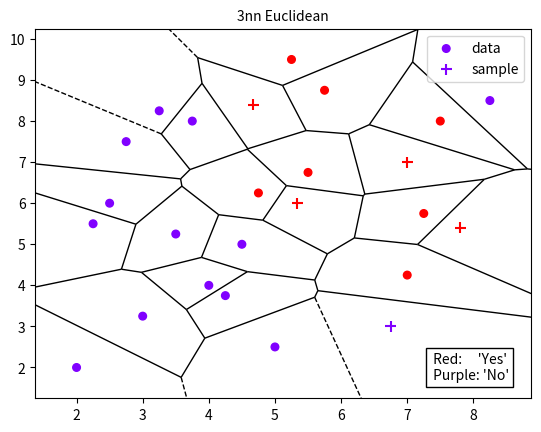
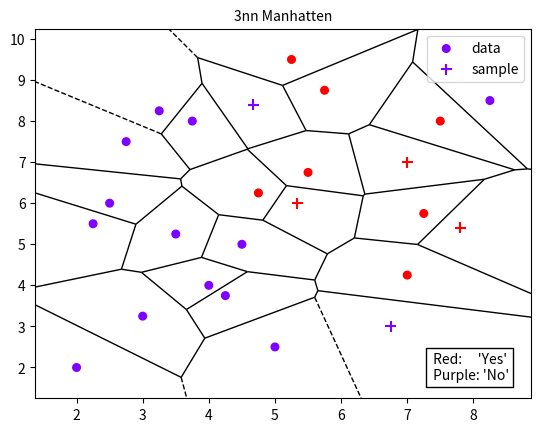
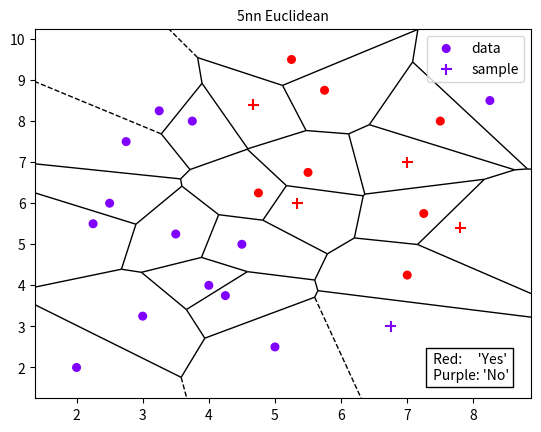
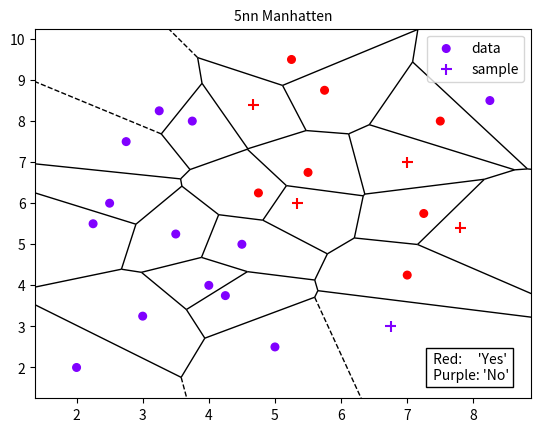

Here is the Python script that generated these plots, in order:
import matplotlib.pyplot as plt
from scipy.spatial import Voronoi, voronoi_plot_2d
import numpy as np

def euclidian(data1, data2):
    dist= 0
    for i in range(len(data1)):
        dist += (data1[i] - data2[i]) ** 2
    dist= dist ** 0.5
    # # scipy 라이브러리 이용할 경우
    # dist_lib= distance.euclidean(data1, data2)
    # print(dist, dist_lib) #동일한지 확인
    return dist

def manhatten(data1, data2):
    dist=0
    for i in range(len(data1)):
        dist += abs(data1[i] - data2[i])
    # # scipy 라이브러리 이용할 경우
    # dist_lib= distance.cityblock(data1, data2)
    # print(dist, dist_lib) #동일한지 확인
    return dist

def k_neighbor_f(train, sample, k, dist_func): # sample(= test data)는 data 1개(= 좌표 1개)로 상정
    # # sample로부터 가장 가까운 train data를 k개 추출하는 함수
    dist_list= list()
    k_neighbors= list()
    if dist_func=='euclidian': # 사용할 distance function: euclidian
        # print('k=', k, '\tdistance function:', dist_func)
        # # 모든 train data에 대하여 sample과의 거리 계산
        for train_row in train:
            dist= euclidian(train_row[:2], sample) # euclidian func
            dist_list.append([train_row, dist])
        dist_list.sort(key=lambda i: i[-1])
        # print(dist_list, dist_list[-1]) # 제대로 입력, 정렬 되었는지 확인용
        for i in range(k):
            k_neighbors.append(dist_list[i][0])
        # print(k_neighbors)
        return k_neighbors

    elif dist_func=='manhatten': # 사용할 distance function: manhatten
        # print('k=', k, '\tdistance function:', dist_func)
        # 모든 train data에 대하여 sample과의 거리 계산
        for train_row in train:
            dist = manhatten(train_row[:2], sample) # manhatten func
            dist_list.append([train_row, dist])
        dist_list.sort(key=lambda i: i[-1])
        # print(dist_list) # 제대로 입력, 정렬 되었는지 확인용
        for i in range(k):
            k_neighbors.append(dist_list[i][0])
        # print(k_neighbors)
        return k_neighbors

    else:
        print('해당하지 않는 distance function 입니다.')
        return 0

def KNN(train, sample, k, dist_func):
    # k_neighbor_f()를 호출하여, sample로부터 가장 가까운 train data를 k개 반환받음
    neighbors= k_neighbor_f(train, sample, k, dist_func)
    if neighbors == 0: #해당하지 않는 distance function인 경우
        return 0
    nearest_y= [row[-1] for row in neighbors] # neighbors의 class가 들어감
    # print(nearest_y)
    predict= max(nearest_y, key=nearest_y.count) # sample에 대한 predict 결과
    return predict

def yes_no_f(sample): # yes/no를 1/0으로 변환하는 함수
    yes_no = list()
    for item in sample:
        if item[-1] == 'Yes':
            yes_no.append(1)
        else:
            yes_no.append(0)
    return yes_no

def voronoi_diagram(data, sample, name):
    # all_data= data + sample
    # all_data = data 라고 작성하면 포인터 개념이 되는지, all_data의 변경사항이 data에도 적용되는 문제가 발생(왜?)
    # 그래서 일일이 append 해주었음
    all_data= list()
    for item in data:
        all_data.append(item)
    for item in sample:
        all_data.append(item)
    all_data= np.array(all_data)

    # print(data, all_data) # 정상적으로 적용되었는지 확인

    # label에 따라 그래프에서의 마크 지정을 다르게 하기 위해 yes/no를 1/0으로 변환
    sample = np.array(sample)
    yes_no= yes_no_f(data)
    yes_no_sample= yes_no_f(sample)

    # # 그래프 그리기 위해 speed, agility만 추출(좌표)
    data = np.array(data)
    data= data[:, :2].astype('float')  # 왜인지 str로 들어가서 float으로 형변환
    sample= sample[:, :2].astype('float')

    box1 = {'boxstyle': 'square',
            'ec': (0.0, 0.0, 0.0),
            'fc': (1.0, 1.0, 1.0)}

    vor= Voronoi(all_data[:, :2])
    fig= voronoi_plot_2d(vor, show_vertices=False, show_points=False)
    plt.scatter(data[:, 0], data[:, 1], s=30, c=yes_no,
                cmap=plt.cm.get_cmap('rainbow', 2), label='data')
    plt.scatter(sample[:, 0], sample[:, 1], s=60, c=yes_no_sample,
                cmap=plt.cm.get_cmap('rainbow', 2), marker='+', label='sample')
    plt.legend()
    plt.text(7.345, 1.7, ' Red:     \'Yes\'\n Purple: \'No\'', bbox=box1)
    plt.title(name, size=10)
    plt.show()


# # 데이터 생성
speed_agility_draft= [(2.50, 6.00,'No' ), (3.75, 8.00, 'No'), (2.25, 5.50, 'No'), (3.25, 8.25, 'No'), (2.75, 7.50,'No'),
                       (4.50, 5.00, 'No'), (3.50, 5.25, 'No'), (3.00, 3.25, 'No'), (4.00, 4.00, 'No'), (4.25, 3.75, 'No'),
                       (2.00, 2.00, 'No'), (5.00, 2.50, 'No'), (8.25, 8.50, 'No'), (5.75, 8.75, 'Yes'), (4.75, 6.25, 'Yes'),
                       (5.50, 6.75, 'Yes'), (5.25, 9.50, 'Yes'), (7.00, 4.25, 'Yes'), (7.50, 8.00, 'Yes'), (7.25, 5.75, 'Yes')]

# # distance function이 제대로 작동하는지 확인
# euclidian([1,2], [4,0])
# manhatten([1,2], [4,0])

# # 제대로 작동되는지 sample test
# sample= (6.75, 3)
# predict= KNN(speed_agility_draft, sample, 5, 'euclidian')
# print('input:', sample, '\tpredict: ', predict)

'''문제1: sample= [(6.75, 3), (5.34, 6.0), (4.67, 8.4), (7.0, 7.0), (7.8, 5.4)]에 대하여
3NN-Euclidean, 3NN-Manhattan, 5NN-Euclidean, 5NN-Mantattan 구하기'''
sample= [(6.75, 3), (5.34, 6.0), (4.67, 8.4), (7.0, 7.0), (7.8, 5.4)]
k3_Euclidean_predcit=list()
k3_Manhatten_predcit=list()
k5_Euclidean_predcit=list()
k5_Manhatten_predcit=list()
for data in sample:
    k3_Euclidean= KNN(speed_agility_draft, data, 3, 'euclidian')
    # print('k3_e:', k3_Euclidean)
    k3_e= data+ tuple([k3_Euclidean])
    k3_Euclidean_predcit.append(k3_e)

    k3_Manhatten = KNN(speed_agility_draft, data, 3, 'manhatten')
    # print('k3_m:',  k3_Manhatten)
    k3_m = data + tuple([k3_Manhatten])
    k3_Manhatten_predcit.append(k3_m)

    k5_Euclidean = KNN(speed_agility_draft, data, 5, 'euclidian')
    # print('k5_e:', k5_Euclidean)
    k5_e = data + tuple([k5_Euclidean])
    k5_Euclidean_predcit.append(k5_e)

    k5_Manhatten = KNN(speed_agility_draft, data, 5, 'manhatten')
    # print('k5_m:',  k5_Manhatten)
    k5_m = data + tuple([k5_Manhatten])
    k5_Manhatten_predcit.append(k5_m)

print('\nk= 3, distance function: Euclidean\n' ,k3_Euclidean_predcit)
print('\nk= 3, distance function: Manhatten\n' ,k3_Manhatten_predcit)
print('\nk= 5, distance function: Euclidean\n' ,k5_Euclidean_predcit)
print('\nk= 5, distance function: Manhatten\n' ,k5_Manhatten_predcit)


''' 문제2: 상기 4개 버전에 5개 데이터 모두 포함하여 Voronoi tessellation을 구하고, 
각각에 대한 유사점, 차이점을 논의'''
voronoi_diagram(speed_agility_draft, k3_Euclidean_predcit, '3nn Euclidean')
voronoi_diagram(speed_agility_draft, k3_Manhatten_predcit, '3nn Manhatten')
voronoi_diagram(speed_agility_draft, k5_Euclidean_predcit, '5nn Euclidean')
voronoi_diagram(speed_agility_draft, k5_Manhatten_predcit, '5nn Manhatten')

